Run: headless pygame with SDL's dummy video driver; simulated clock (each Clock.tick advances the game by its frame time, no real sleeping); random seed 0; keys injected as events and as key.get_pressed() state; mouse plan: one left click at the window centre at the start of phase 2, then a move to the lower-right quarter at the start of phase 3.
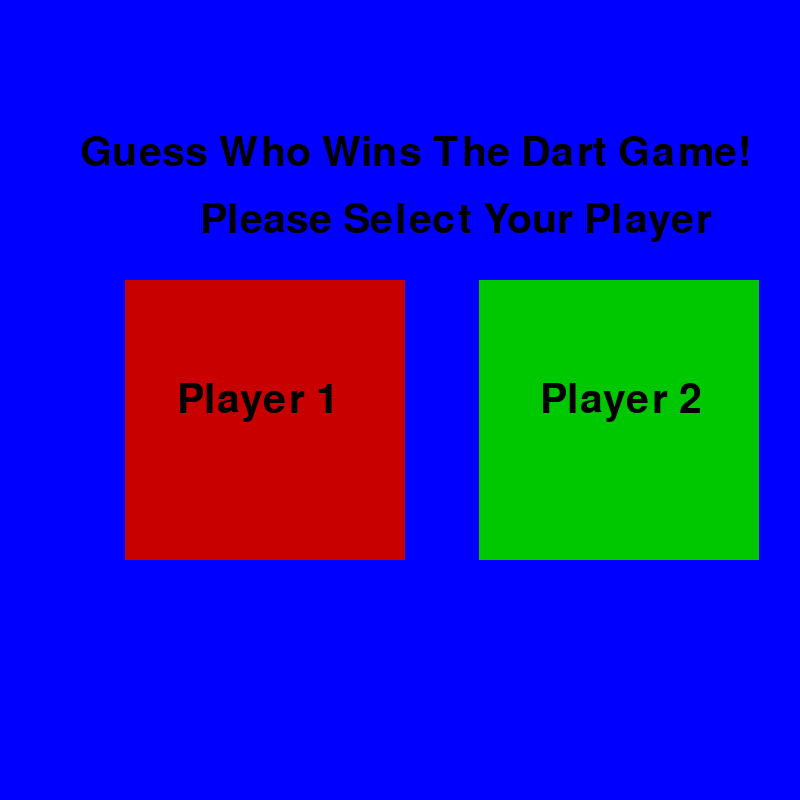
Frame 1 of 1 · flips 1–60 · no input

The pygame program that drew these frames:

import random
import pygame
import math


pygame.init()
window = pygame.display.set_mode((800, 800))
screen_size = window.get_size()
center_of_screen = (screen_size[0]/2, screen_size[1]/2)
half_of_width = screen_size[0]/2
half_of_height = screen_size[1]/2
width = screen_size[0]
height = screen_size[1]
amount_of_throws_hits_in_circle_player1 = 1
amount_of_throws_hits_in_circle_player2 = 1
turns = 1

window.fill("blue") 
hitboxes = {
    "red": pygame.Rect(screen_size[0]/6.4, screen_size[1]/2.85, 280, 280),
    "green":pygame.Rect(screen_size[0]/1.67, screen_size[1]/2.85, 280, 280)
}
main_colors = {
    "red": (200, 0, 0),
    "green": (0, 200, 0)
}
highlight_colors = {
    "red": (255, 0, 0),
    "green": (0, 255, 0)
}
font = pygame.font.Font(None, 60)
text1 = font.render("Guess Who Wins The Dart Game!", True, "black") 
text2 = font.render("Please Select Your Player", True, "black")
text3 = font.render("Player 1", True, "black")
text4 = font.render("Player 2", True, "black")

done = False
while not done:
    window.fill("blue")
    pygame.draw.rect(window, main_colors["green"], hitboxes["green"])
    pygame.draw.rect(window, main_colors["red"], hitboxes["red"])
    window.blit(text1, (80, half_of_height/3))
    window.blit(text2, (200, half_of_height/2))
    window.blit(text3, (screen_size[0]/4.5, screen_size[1]/2.1))
    window.blit(text4, (screen_size[0]/1.48, screen_size[1]/2.1))

    for event in pygame.event.get():
        if event.type == pygame.MOUSEBUTTONDOWN:
            turns = turns - 1
            if hitboxes["red"].collidepoint(event.pos):
                pygame.draw.rect(window, highlight_colors["red"], hitboxes["red"])
                window.blit(text3, (screen_size[0]/4.5, screen_size[1]/2.1))
                result = "red"
            done = True
            if hitboxes["green"].collidepoint(event.pos):
                pygame.draw.rect(window, highlight_colors["green"], hitboxes["green"])
                window.blit(text4, (screen_size[0]/1.48, screen_size[1]/2.1))
                result = "green"
            done = True
    pygame.display.update()


window.fill("blue")
pygame.draw.circle(window, "black", center_of_screen, half_of_height) 
pygame.draw.circle(window, "pink", center_of_screen, half_of_height - 5)
pygame.draw.line(window, "black", (half_of_width,0),(half_of_width, height), 3)
pygame.draw.line(window, "black", (0,half_of_height),(width, half_of_height), 3)

for i in range(10): 
    player1coordx = random.randrange(0, width)
    player1coordy = random.randrange(0, height)
    player2coordx = random.randrange(0, width)
    player2coordy = random.randrange(0, height)
    dart1_distance = math.hypot(player1coordx - half_of_width, player1coordy - half_of_height)
    dart2_distance = math.hypot(player2coordx - half_of_width, player2coordy - half_of_height)
    is_in_circle_dart_1 = (dart1_distance <= half_of_width)
    is_in_circle_dart_2 = (dart2_distance <= half_of_width)
    
    if (is_in_circle_dart_1):
        pygame.draw.circle(window, "red", [player1coordx, player1coordy], 10)
        amount_of_throws_hits_in_circle_player1 += 1
    else:
        pygame.draw.circle(window, "purple", [player1coordx, player1coordy], 10)
        
    if (is_in_circle_dart_2):
        pygame.draw.circle(window, "green", [player2coordx, player2coordy], 10)
        amount_of_throws_hits_in_circle_player2 += 1
    else:
        pygame.draw.circle(window, "yellow", [player2coordx, player2coordy], 10)
    pygame.time.wait(1000)
    pygame.display.flip()


font = pygame.font.Font(None , 48)
if amount_of_throws_hits_in_circle_player1 > amount_of_throws_hits_in_circle_player2:
    if (result == "red"):
        text = font.render("Correct! Player 1 Wins!", True, "black")
        text1 = font.render(f"Player 1 Scores:{amount_of_throws_hits_in_circle_player1}", True, "black")
        text2 = font.render(f"Player 2 Scores:{amount_of_throws_hits_in_circle_player2}", True, "black")
    else:
        text = font.render("Incorrect! Player 1 Wins!", True, "black")
        text1 = font.render(f"Player 1 Scores:{amount_of_throws_hits_in_circle_player1}", True, "black")
        text2 = font.render(f"Player 2 Scores:{amount_of_throws_hits_in_circle_player2}", True, "black")
elif amount_of_throws_hits_in_circle_player1 < amount_of_throws_hits_in_circle_player2:
    if (result == "green"):
        text = font.render("Correct! Player 2 Wins!", True, "black")
        text1 = font.render(f"Player 1 Scores:{amount_of_throws_hits_in_circle_player1}", True, "black")
        text2 = font.render(f"Player 2 Scores:{amount_of_throws_hits_in_circle_player2}", True, "black")
    else:
        text = font.render("Incorrect! Player 2 Wins!", True, "black")
        text1 = font.render(f"Player 1 Scores:{amount_of_throws_hits_in_circle_player1}", True, "black")
        text2 = font.render(f"Player 2 Scores:{amount_of_throws_hits_in_circle_player2}", True, "black")
else:
    text = font.render("Tie Game!", True, "black")
    text1 = font.render(f"Player 1 Scores:", True, "black")
    text2 = font.render(f"Player 2 Scores:", True, "black")
window.blit(text, (half_of_width, half_of_height))
window.blit(text1, (half_of_width, half_of_height/1.5))
window.blit(text2, (half_of_width, half_of_height/1.3))

pygame.display.flip()
pygame.time.wait(5000)
